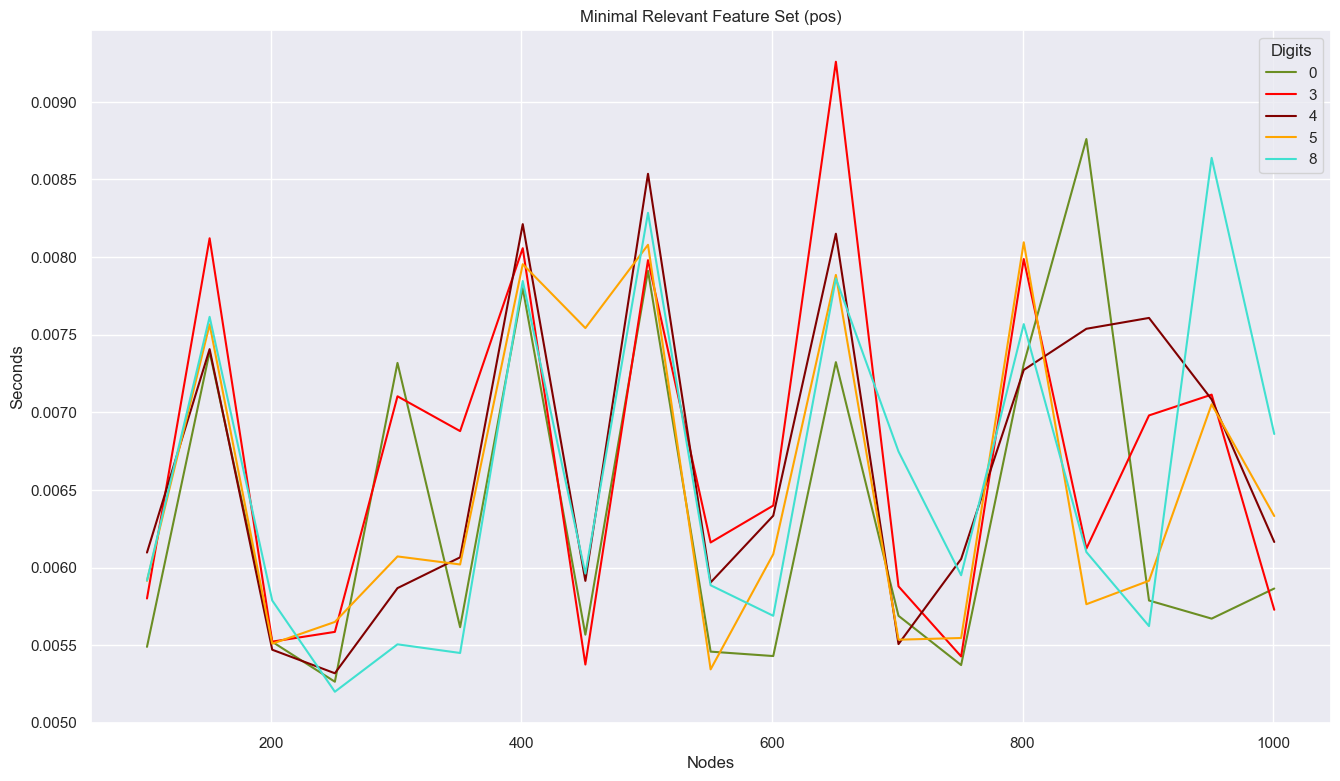

The data file committed next to this chart (first rows):
nodes, digits, seconds, instances, acc
101, 0, 0.005489, 20, 0.9769
101, 3, 0.0058, 20, 0.9227
101, 5, 0.005914, 20, 0.918
101, 4, 0.006096, 20, 0.9383
101, 8, 0.005916, 20, 0.9094
151, 0, 0.00739, 20, 0.9766
151, 4, 0.007407, 20, 0.9545
151, 3, 0.008121, 20, 0.9207
151, 5, 0.007566, 20, 0.9289
151, 8, 0.007615, 20, 0.9176
201, 0, 0.005521, 20, 0.9783
201, 3, 0.005522, 20, 0.9212
201, 5, 0.005509, 20, 0.9307
201, 4, 0.00547, 20, 0.9538
201, 8, 0.005787, 20, 0.9211
251, 0, 0.005264, 20, 0.9798
251, 4, 0.005319, 20, 0.9585
251, 5, 0.005649, 20, 0.934
251, 3, 0.005585, 20, 0.9272
251, 8, 0.0052, 20, 0.9194
301, 0, 0.007318, 20, 0.9803
301, 4, 0.005867, 20, 0.9598
301, 5, 0.006071, 20, 0.9324
301, 8, 0.005505, 20, 0.9199
301, 3, 0.007103, 20, 0.9341
351, 0, 0.005615, 20, 0.981
351, 4, 0.006066, 20, 0.9615
351, 8, 0.005449, 20, 0.9205
351, 5, 0.00602, 20, 0.937
351, 3, 0.006879, 20, 0.936
401, 0, 0.0078, 20, 0.9814
401, 4, 0.008212, 20, 0.9614
401, 8, 0.007846, 20, 0.9196
401, 5, 0.007954, 20, 0.9412
401, 3, 0.008057, 20, 0.9362
451, 0, 0.005567, 20, 0.9819
451, 4, 0.005914, 20, 0.9625
451, 8, 0.005961, 20, 0.9241
451, 5, 0.007543, 20, 0.9429
451, 3, 0.005375, 20, 0.9337
501, 0, 0.007911, 20, 0.9825
501, 4, 0.008536, 20, 0.9642
501, 8, 0.008285, 20, 0.9255
501, 3, 0.00798, 20, 0.9367
501, 5, 0.008079, 20, 0.9452
551, 0, 0.005458, 20, 0.9835
551, 4, 0.005904, 20, 0.962
551, 8, 0.005886, 20, 0.9302
551, 5, 0.005344, 20, 0.9469
551, 3, 0.006161, 20, 0.9378
601, 0, 0.00543, 20, 0.9837
601, 4, 0.006334, 20, 0.9642
601, 8, 0.005689, 20, 0.9332
601, 5, 0.006086, 20, 0.9489
601, 3, 0.006399, 20, 0.937
651, 0, 0.007323, 20, 0.9838
651, 8, 0.007862, 20, 0.9326
651, 4, 0.008151, 20, 0.9663
651, 5, 0.007885, 20, 0.9503
651, 3, 0.009258, 20, 0.9384
... 35 more rows
